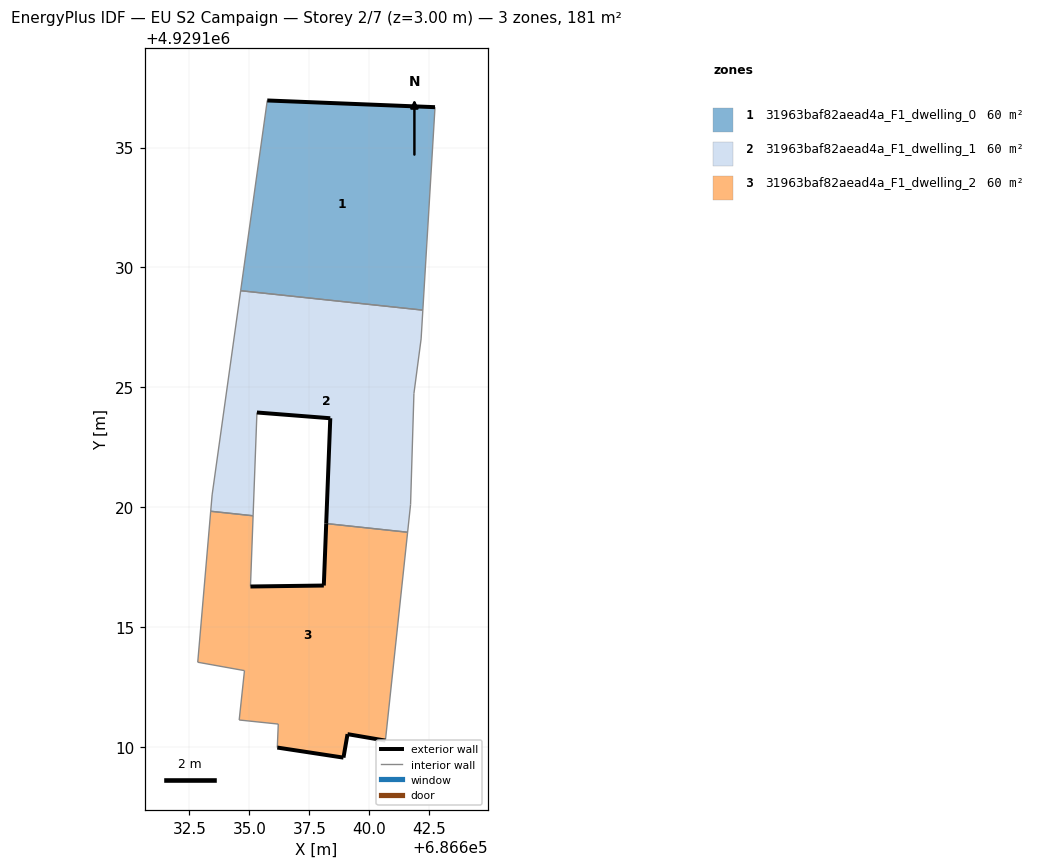
=== STOREY PLAN SPEC (per zone: floor XY polygon, exterior-wall plan segments, windows/doors) ===
zone 1: 31963baf82aead4a_F1_dwelling_0  (60.3 m²)
  floor: (686642.24, 4929128.21) (686642.74, 4929136.68) (686635.75, 4929136.96) (686634.64, 4929129.03)
  exterior wall: (686635.75, 4929136.96) – (686642.74, 4929136.68)  [7.0 m]
  interior walls: 3
zone 2: 31963baf82aead4a_F1_dwelling_1  (60.3 m²)
  floor: (686641.60, 4929118.95) (686641.72, 4929120.10) (686641.86, 4929124.73) (686642.17, 4929127.01) (686642.24, 4929128.21) (686634.64, 4929129.03) (686633.44, 4929120.50) (686633.39, 4929119.82) (686635.15, 4929119.63) (686635.31, 4929123.94) (686638.38, 4929123.70) (686638.20, 4929119.31)
  exterior wall: (686638.20, 4929119.31) – (686638.38, 4929123.70)  [4.4 m]
  exterior wall: (686638.38, 4929123.70) – (686635.31, 4929123.94)  [3.1 m]
  interior walls: 10
zone 3: 31963baf82aead4a_F1_dwelling_2  (60.3 m²)
  floor: (686640.67, 4929110.25) (686641.60, 4929118.95) (686638.20, 4929119.31) (686638.10, 4929116.72) (686635.04, 4929116.68) (686635.15, 4929119.63) (686633.39, 4929119.82) (686632.84, 4929113.52) (686634.79, 4929113.17) (686634.57, 4929111.11) (686636.20, 4929110.94) (686636.17, 4929109.96) (686638.92, 4929109.54) (686639.09, 4929110.52)
  exterior wall: (686635.05, 4929116.68) – (686638.10, 4929116.72)  [3.1 m]
  exterior wall: (686638.10, 4929116.72) – (686638.20, 4929119.31)  [2.6 m]
  exterior wall: (686640.68, 4929110.25) – (686639.09, 4929110.52)  [1.6 m]
  exterior wall: (686639.09, 4929110.52) – (686638.93, 4929109.54)  [1.0 m]
  exterior wall: (686638.93, 4929109.54) – (686636.17, 4929109.96)  [2.8 m]
  interior walls: 9

=== DERIVED (storey summary) ===
Building: EU S2 Campaign
Storey: 2 of 7  (floor level z = 3.00 m)
Storey gross floor area: 181.0 m²
Zones on this storey: 3
  - 31963baf82aead4a_F1_dwelling_0: floor 60.3 m²; exterior wall 7.0 m (21.0 m²); WWR 0.0%
  - 31963baf82aead4a_F1_dwelling_1: floor 60.3 m²; exterior wall 7.5 m (22.4 m²); WWR 0.0%
  - 31963baf82aead4a_F1_dwelling_2: floor 60.3 m²; exterior wall 11.0 m (33.1 m²); WWR 0.0%
Zone adjacency (shared interzone walls):
  - 31963baf82aead4a_F1_dwelling_0 ↔ 31963baf82aead4a_F1_dwelling_1
  - 31963baf82aead4a_F1_dwelling_1 ↔ 31963baf82aead4a_F1_dwelling_2